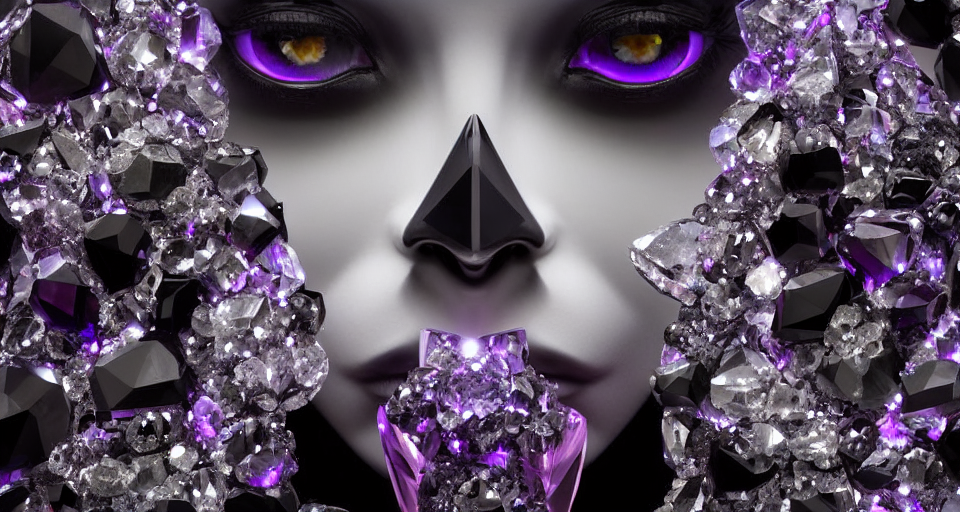
Generation parameters embedded in this image by AUTOMATIC1111 Stable Diffusion web UI or a fork of it (Forge, ...) (PNG 'parameters' text chunk):
(colorful crystal:1.1), (black quartz:1.1), skull, (detailed eyes), (iridescent), female face made of crystal, ((faceted)),  (translucent gem:1.1), geode, ((black background)),  ((dark background)), (intricate detail),((black and white)),  neon, cyan, magenta, symmetrical, (geometric patterns), (bokeh),  photorealistic,  4k, octane  render
Negative prompt: grainy, noisy, jpeg compression,  bright background, white background, oversaturated, overexposed, bright, drawing, cartoon, skin, skin texture
Steps: 30, Sampler: Euler, CFG scale: 7, Seed: 250096965, Size: 960x512, Model hash: 44bf0551, Denoising strength: 0.7, First pass size: 512x512